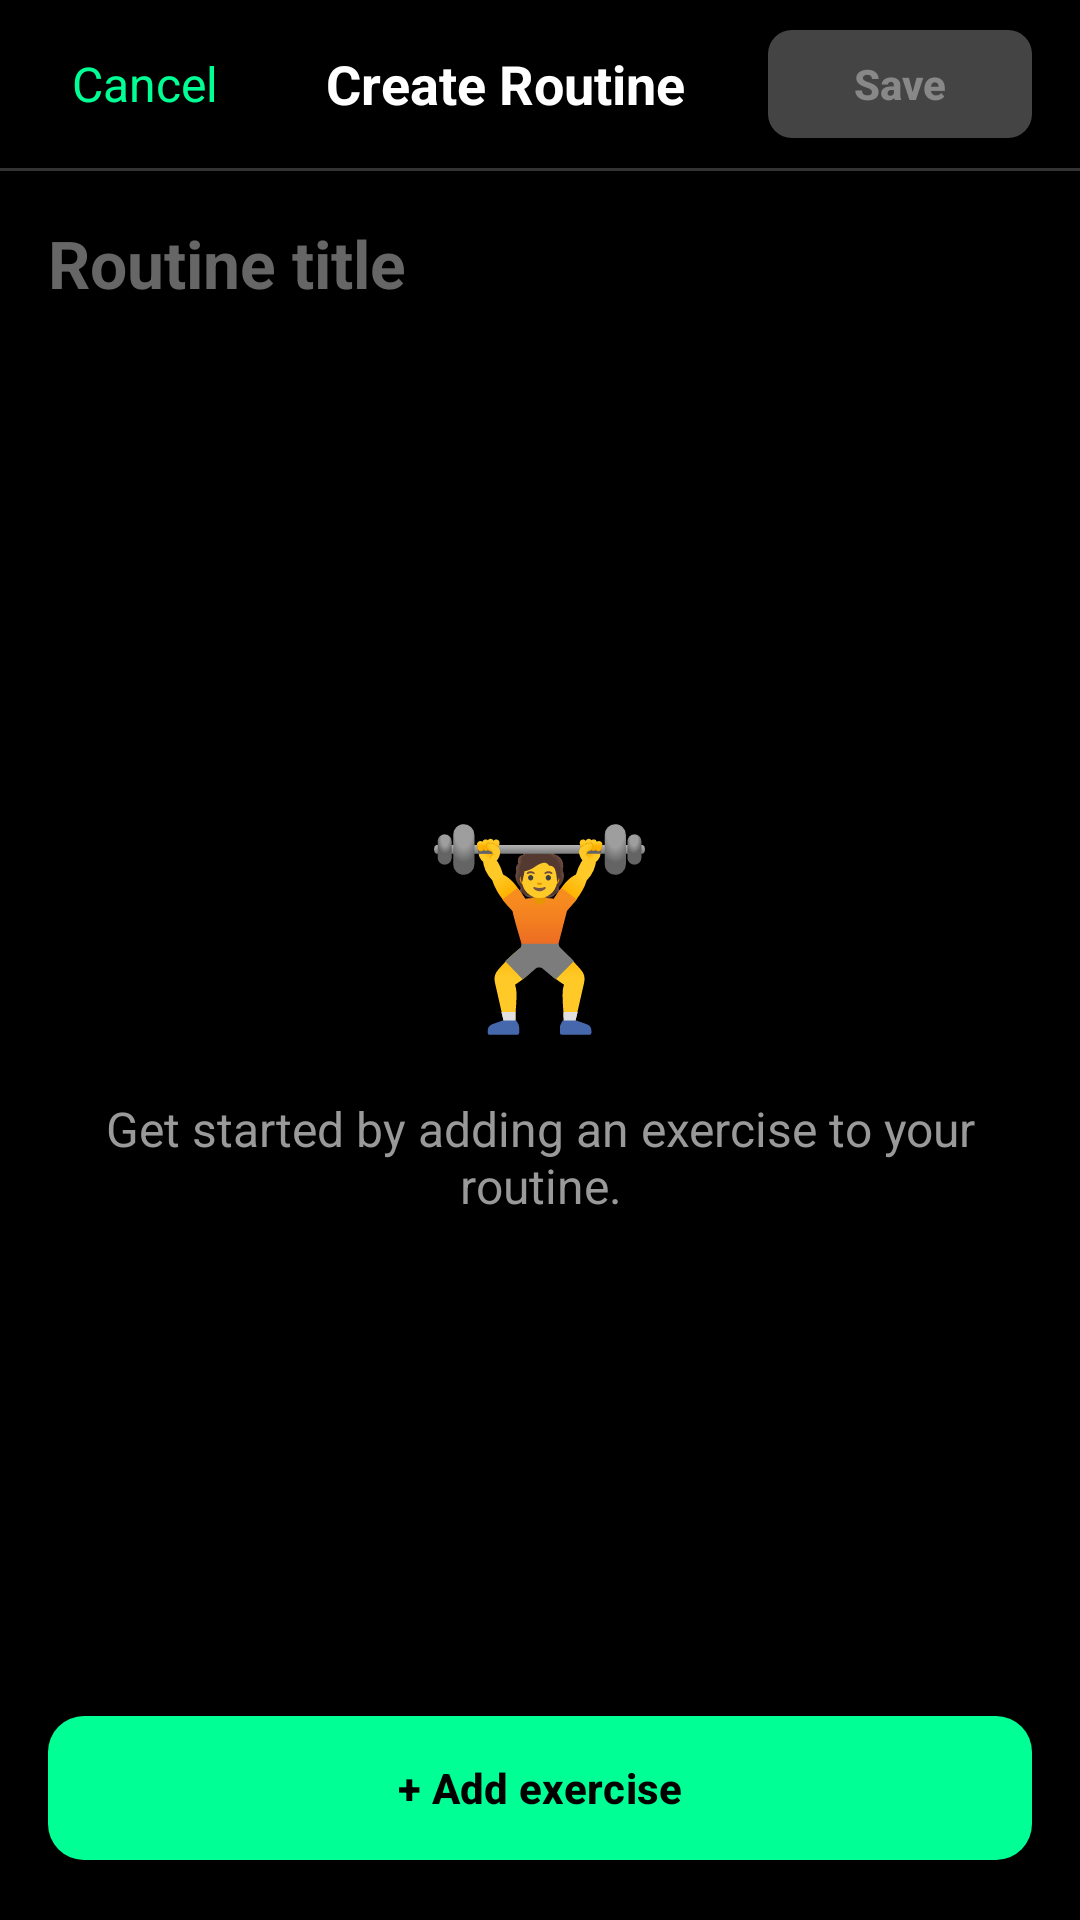

Here is an Android app screen rendered from its layout file. Give the layout XML and the strings, colors and styles it references.
<!-- AndroidManifest.xml: activity theme Theme.FitAgent -->
<!-- res/layout/activity_create_routine.xml -->
<?xml version="1.0" encoding="utf-8"?>
<LinearLayout xmlns:android="http://schemas.android.com/apk/res/android"
    xmlns:app="http://schemas.android.com/apk/res-auto"
    xmlns:tools="http://schemas.android.com/tools"
    android:layout_width="match_parent"
    android:layout_height="match_parent"
    android:background="#000000"
    android:orientation="vertical">

    <LinearLayout
        android:layout_width="match_parent"
        android:layout_height="56dp"
        android:background="#000000"
        android:gravity="center_vertical"
        android:orientation="horizontal"
        android:paddingHorizontal="16dp">

        <TextView
            android:id="@+id/btnCancel"
            android:layout_width="wrap_content"
            android:layout_height="wrap_content"
            android:background="?attr/selectableItemBackgroundBorderless"
            android:clickable="true"
            android:focusable="true"
            android:padding="8dp"
            android:text="Cancel"
            android:textColor="#00FF94"
            android:textSize="16sp" />

        <TextView
            android:id="@+id/tvToolbarTitle"
            android:layout_width="0dp"
            android:layout_height="wrap_content"
            android:layout_weight="1"
            android:gravity="center"
            android:text="Create Routine"
            android:textColor="#FFFFFF"
            android:textSize="18sp"
            android:textStyle="bold" />

        <com.google.android.material.button.MaterialButton
            android:id="@+id/btnSave"
            android:layout_width="wrap_content"
            android:layout_height="wrap_content"
            android:insetTop="0dp"
            android:insetBottom="0dp"
            android:minHeight="36dp"
            android:paddingHorizontal="16dp"
            android:text="Save"
            android:textAllCaps="false"
            android:textColor="#888888"
            android:textStyle="bold"
            app:backgroundTint="#444444"
            app:cornerRadius="8dp" />

    </LinearLayout>

    <View
        android:layout_width="match_parent"
        android:layout_height="1dp"
        android:background="#333333" />

    <EditText
        android:id="@+id/etRoutineTitle"
        android:layout_width="match_parent"
        android:layout_height="wrap_content"
        android:background="@android:color/transparent"
        android:hint="Routine title"
        android:imeOptions="actionDone"
        android:inputType="textCapWords"
        android:padding="16dp"
        android:singleLine="true"
        android:textColor="#FFFFFF"
        android:textColorHint="#666666"
        android:textSize="22sp"
        android:textStyle="bold" />

    <FrameLayout
        android:layout_width="match_parent"
        android:layout_height="0dp"
        android:layout_weight="1">

        <androidx.recyclerview.widget.RecyclerView
            android:id="@+id/rvExercises"
            android:layout_width="match_parent"
            android:layout_height="match_parent"
            android:nestedScrollingEnabled="false"
            android:padding="8dp"
            android:visibility="gone"
            app:layoutManager="androidx.recyclerview.widget.LinearLayoutManager" />

        <LinearLayout
            android:id="@+id/emptyState"
            android:layout_width="match_parent"
            android:layout_height="wrap_content"
            android:layout_gravity="center"
            android:gravity="center"
            android:orientation="vertical"
            tools:visibility="visible">

            <TextView
                android:layout_width="wrap_content"
                android:layout_height="wrap_content"
                android:gravity="center"
                android:text="🏋️"
                android:textSize="64sp" />

            <TextView
                android:layout_width="match_parent"
                android:layout_height="wrap_content"
                android:layout_marginTop="16dp"
                android:gravity="center"
                android:paddingHorizontal="32dp"
                android:text="Get started by adding an exercise to your routine."
                android:textColor="#999999"
                android:textSize="16sp" />

        </LinearLayout>

    </FrameLayout>

    <com.google.android.material.button.MaterialButton
        android:id="@+id/btnAddExercise"
        android:layout_width="match_parent"
        android:layout_height="56dp"
        android:layout_margin="16dp"
        android:text="+ Add exercise"
        android:textAllCaps="false"
        android:textColor="#000000"
        android:textStyle="bold"
        app:backgroundTint="#00FF94"
        app:cornerRadius="12dp" />

</LinearLayout>
<!-- resources referenced by this layout -->
<resources>
  <style name="Theme.FitAgent" parent="Base.Theme.FitAgent" />
  <style name="Base.Theme.FitAgent" parent="Theme.Material3.DayNight.NoActionBar">
          <item name="colorPrimary">@color/aura_green</item>
          <item name="colorOnPrimary">@color/black</item>
          <item name="android:windowBackground">@color/bg_primary</item>
          <item name="android:statusBarColor">@color/bg_primary</item>
          <item name="android:navigationBarColor">@color/bg_primary</item>
      </style>
  <color name="aura_green">#00FF94</color>
  <color name="black">#000000</color>
  <color name="bg_primary">#000000</color>
</resources>
